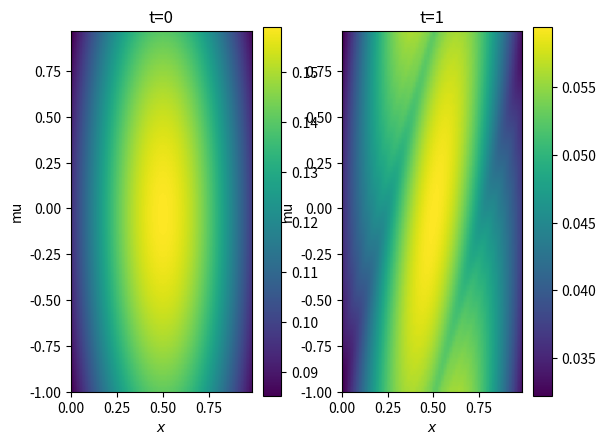

This chart was generated by the following Python code:
import numpy as np
import matplotlib.pyplot as plt

class LR:
    def __init__(self, U, S, V):
        self.U = U
        self.S = S
        self.V = V

class Grid:
    def __init__(self, Nx, Nmu, r):
        self.Nx = Nx
        self.Nmu = Nmu
        self.r = r
        self.X = np.linspace(0.0, 1.0, Nx, endpoint=False)
        self.MU = np.linspace(-1.0, 1.0, Nmu, endpoint=False)
        self.dx = self.X[1] - self.X[0]
        self.dmu = self.MU[1] - self.MU[0]

def setInitialCondition(grid):
    U = np.zeros((grid.Nx, grid.r))
    V = np.zeros((grid.Nmu, grid.r))
    S = np.zeros((grid.r, grid.r))

    sigma = 1
    U[:, 0] = 1/(2 * np.pi * sigma**2) * np.exp(-((grid.X-0.5)**2)/(2*sigma**2))
    V[:, 0] = np.exp(-(np.abs(grid.MU)**2)/(2*sigma**2))
    S[0, 0] = 1.0

    U_ortho, R_U = np.linalg.qr(U, mode="reduced")
    V_ortho, R_V = np.linalg.qr(V, mode="reduced")
    S_ortho = R_U @ S @ R_V.T

    lr = LR(U_ortho, S_ortho, V_ortho)
    return lr

def RK4(f, rhs, dt):
    b_coeff = np.array([1.0 / 6.0, 1.0 / 3.0, 1.0 / 3.0, 1.0 / 6.0])
    
    k_coeff0 = rhs(f)
    k_coeff1 = rhs(f + dt * 0.5 * k_coeff0)
    k_coeff2 = rhs(f + dt * 0.5 * k_coeff1)
    k_coeff3 = rhs(f + dt * k_coeff2)

    return b_coeff[0] * k_coeff0 + b_coeff[1] * k_coeff1 + b_coeff[2] * k_coeff2 + b_coeff[3] * k_coeff3


def computeC(lr, grid):

    # Alternatively: (faster but otherwise I understand it better)
    # inner1 = lr.V.T @ np.diag(grid.MU) @ lr.V
    # C1 = inner1 * grid.dmu

    muV = grid.MU[:, None] * lr.V
    C1 = lr.V.T @ muV * grid.dmu         #still should implement trapezoidal instead of just multiplying by dmu everywhere

    C2 = lr.V * grid.dmu

    return C1, C2

def computeB(L, grid):

    B1 = L * grid.dmu

    return B1

def computeD(lr, grid):

    dxU = 0.5 * (np.roll(lr.U, -1, axis=0) - np.roll(lr.U, 1, axis=0)) / grid.dx
    D1 = lr.U.T @ dxU * grid.dx

    return D1

def Kstep(K, C1, C2, grid):
    dxK = 0.5 * (np.roll(K, -1, axis=0) - np.roll(K, 1, axis=0)) / grid.dx    
    rhs = - dxK @ C1 + 0.5 * K @ C2.T @ C2 - K
    return rhs

def Sstep(S, C1, C2, D1):
    rhs = D1 @ S @ C1 - 0.5 * S @ C2.T @ C2 + S
    return rhs

def Lstep(L, D1, B1, grid):
    rhs = - np.diag(grid.MU) @ L @ D1 + 0.5 * B1 - L
    return rhs

def integrate(lr0, grid, t_f, dt):
    lr = lr0
    t = 0
    time = []
    while t < t_f:
        if (t + dt > t_f):
            dt = t_f - t

        t += dt
        time.append(t)

        # K step
        C1, C2 = computeC(lr, grid)
        K = lr.U @ lr.S
        K += dt * RK4(K, lambda K: Kstep(K, C1, C2, grid), dt)
        lr.U, lr.S = np.linalg.qr(K, mode="reduced")
        lr.U /= np.sqrt(grid.dx)
        lr.S *= np.sqrt(grid.dx)

        # S step
        D1 = computeD(lr, grid)
        lr.S += dt * RK4(lr.S, lambda S: Sstep(S, C1, C2, D1), dt) # Projector-splitting integrator + or - here?

        # L step
        L = lr.V @ lr.S.T
        B1 = computeB(L, grid)
        L += dt * RK4(L, lambda L: Lstep(L, D1, B1, grid), dt)
        lr.V, St = np.linalg.qr(L, mode="reduced")
        lr.S = St.T
        lr.V /= np.sqrt(grid.dmu)
        lr.S *= np.sqrt(grid.dmu)

    return lr, time



r = 64
Nx = 64
Nmu = 64
dt = 1e-3
t_f = 1.0

t_f_array = np.linspace(0.0, t_f, 11)
grid = Grid(Nx, Nmu, r)
lr0 = setInitialCondition(grid)
f0 = lr0.U @ lr0.S @ lr0.V.T
lr, time = integrate(lr0, grid, t_f, dt)
f = lr.U @ lr.S @ lr.V.T

extent = [grid.X[0], grid.X[-1], grid.MU[0], grid.MU[-1]]

plt.subplot(1, 2, 1)
plt.imshow(f0, extent=extent)
plt.colorbar()
plt.xlabel("$x$")
plt.ylabel("mu")
plt.title("t=0")

plt.subplot(1, 2, 2)
plt.imshow(f, extent=extent)
plt.colorbar()
plt.xlabel("$x$")
plt.ylabel("mu")
plt.title("t=1")
plt.show()